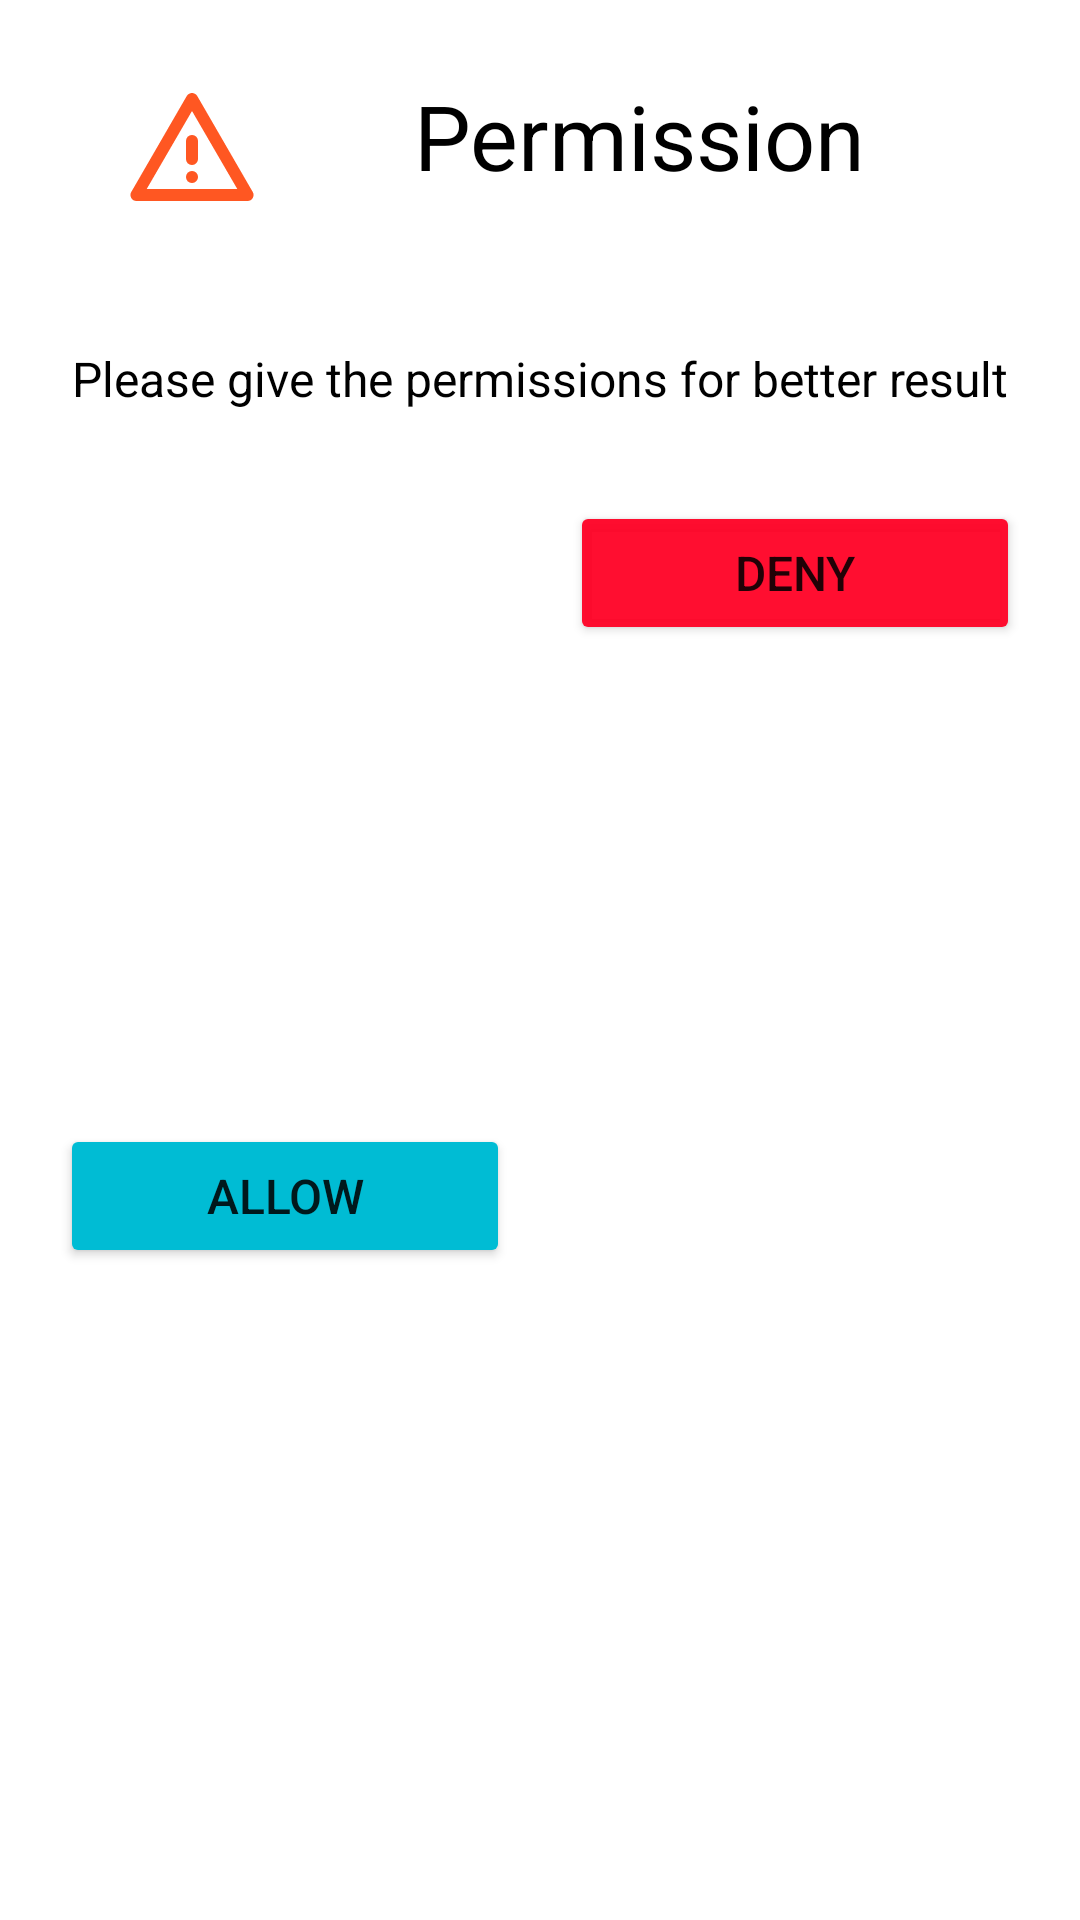

The Android layout XML behind this screen, and the referenced resources:
<!-- AndroidManifest.xml: application theme Base.Theme_FlagQuiz2 -->
<!-- res/layout/bottom_sheet_dialog.xml -->
<?xml version="1.0" encoding="utf-8"?>
<androidx.constraintlayout.widget.ConstraintLayout xmlns:android="http://schemas.android.com/apk/res/android"
    android:layout_width="match_parent"
    android:layout_height="wrap_content"
    xmlns:app="http://schemas.android.com/apk/res-auto"
    android:id="@+id/layoutBottomSheet">

    <com.google.android.material.bottomsheet.BottomSheetDragHandleView
        android:layout_width="wrap_content"
        android:layout_height="wrap_content"
        app:layout_constraintTop_toTopOf="parent"
        app:layout_constraintStart_toStartOf="parent"
        app:layout_constraintEnd_toEndOf="parent"/>
    <ImageView
        android:layout_width="48dp"
        android:layout_height="48dp"
        android:id="@+id/imageViewWarning"
        android:layout_marginStart="40dp"
        android:layout_marginTop="25dp"
        app:srcCompat="@drawable/warning_icon"
        app:layout_constraintTop_toTopOf="parent"
        app:layout_constraintStart_toStartOf="parent"/>
    <TextView
        android:layout_width="wrap_content"
        android:layout_height="wrap_content"
        android:id="@+id/textViewTitle"
        android:layout_marginStart="50dp"
        android:layout_marginTop="25dp"
        android:text="Permission"
        android:textColor="@color/black"
        android:textSize="30sp"
        app:layout_constraintStart_toEndOf="@+id/imageViewWarning"
        app:layout_constraintTop_toTopOf="parent"/>
    <TextView
        android:layout_width="wrap_content"
        android:layout_height="wrap_content"
        android:id="@+id/textViewMessage"
        android:layout_marginTop="50dp"
        android:layout_marginStart="16dp"
        android:layout_marginEnd="16dp"
        android:text="Please give the permissions for better result"
        android:textColor="@color/black"
        android:textSize="16sp"
        app:layout_constraintStart_toStartOf="parent"
        app:layout_constraintEnd_toEndOf="parent"
        app:layout_constraintTop_toBottomOf="@id/textViewTitle"/>
    <Button
        android:layout_width="150dp"
        android:layout_height="wrap_content"
        android:id="@+id/buttonAllow"
        android:layout_marginTop="30dp"
        android:layout_marginBottom="10dp"
        android:text="Allow"
        android:textSize="16sp"
        android:backgroundTint="@color/green"
        app:layout_constraintTop_toBottomOf="@id/textViewMessage"
        app:layout_constraintBottom_toBottomOf="parent"
        app:layout_constraintStart_toStartOf="parent"
        app:layout_constraintEnd_toStartOf="@id/buttonDeny"/>

    <Button
        android:layout_width="150dp"
        android:layout_height="wrap_content"
        android:id="@+id/buttonDeny"
        android:layout_marginTop="30dp"
        android:layout_marginBottom="10dp"
        android:text="Deny"
        android:textSize="16sp"
        android:backgroundTint="@color/red"
        app:layout_constraintTop_toBottomOf="@id/textViewMessage"
        app:layout_constraintStart_toEndOf="@id/buttonAllow"
        app:layout_constraintEnd_toEndOf="parent"/>


</androidx.constraintlayout.widget.ConstraintLayout>
<!-- resources referenced by this layout -->
<resources>
  <color name="black">#FF000000</color>
  <color name="green">#00BCD4</color>
  <color name="red">#F1FF0025</color>
  <!-- drawable warning_icon (drawable) -->
  <vector xmlns:android="http://schemas.android.com/apk/res/android"
      android:width="24dp"
      android:height="24dp"
      android:tint="@color/bar_color"
      android:viewportWidth="960"
      android:viewportHeight="960">
      <path
          android:fillColor="@android:color/holo_red_dark"
          android:pathData="M109,840Q98,840 89,834.5Q80,829 75,820Q70,811 69.5,800.5Q69,790
          75,780L445,140Q451,130 460.5,125Q470,120 480,120Q490,120 499.5,125Q509,130 515,140L885,780Q891,790 890.5,800.5Q890,811 885,820Q880,829 871,834.5Q862,840 851,840L109,840ZM178,760L782,760L480,240L178,760ZM480,720Q497,720 508.5,708.5Q520,697 520,680Q520,663 508.5,651.5Q497,640 480,640Q463,640 451.5,651.5Q440,663 440,680Q440,697 451.5,708.5Q463,720 480,720ZM480,600Q497,600 508.5,588.5Q520,577 520,560L520,440Q520,423 508.5,411.5Q497,400 480,400Q463,400 451.5,411.5Q440,423 440,440L440,560Q440,577 451.5,588.5Q463,600 480,600ZM480,500L480,500L480,500Z" />
  </vector>
  <style name="Base.Theme_FlagQuiz2" parent="Theme.MaterialComponents.DayNight.NoActionBar">
          <item name="android:windowSplashScreenAnimatedIcon">@drawable/quiz_24px</item>
          <item name="android:windowSplashScreenIconBackgroundColor">@color/green</item>
          <item name="android:windowSplashScreenBrandingImage">@drawable/mbarek_dev_logo</item>
          <item name="colorPrimary">@color/blue</item>
      </style>
  <color name="bar_color">#FF5722</color>
  <!-- drawable quiz_24px (drawable) -->
  <vector xmlns:android="http://schemas.android.com/apk/res/android"
      android:width="24dp"
      android:height="24dp"
      android:tint="#FFFFFF"
      android:viewportWidth="960"
      android:viewportHeight="960">
  
      <group
          android:pivotX="480"
          android:scaleX="0.5"
          android:scaleY="0.5"
  
          >
          <path
              android:fillColor="@android:color/white"
              android:pathData="M560,600Q577,600 589.5,587.5Q602,575 602,558Q602,541 589.5,528.5Q577,516 560,516Q543,516 530.5,528.5Q518,541 518,558Q518,575 530.5,587.5Q543,600 560,600ZM530,472L590,472Q590,443 596,429.5Q602,416 624,394Q654,364 664,345.5Q674,327 674,302Q674,257 642.5,228.5Q611,200 560,200Q519,200 488.5,223Q458,246 446,284L500,306Q509,281 524.5,268.5Q540,256 560,256Q584,256 599,269.5Q614,283 614,306Q614,320 606,332.5Q598,345 578,364Q545,393 537.5,409.5Q530,426 530,472ZM320,720Q287,720 263.5,696.5Q240,673 240,640L240,160Q240,127 263.5,103.5Q287,80 320,80L800,80Q833,80 856.5,103.5Q880,127 880,160L880,640Q880,673 856.5,696.5Q833,720 800,720L320,720ZM320,640L800,640Q800,640 800,640Q800,640 800,640L800,160Q800,160 800,160Q800,160 800,160L320,160Q320,160 320,160Q320,160 320,160L320,640Q320,640 320,640Q320,640 320,640ZM160,880Q127,880 103.5,856.5Q80,833 80,800L80,240L160,240L160,800Q160,800 160,800Q160,800 160,800L720,800L720,880L160,880ZM320,160L320,160Q320,160 320,160Q320,160 320,160L320,640Q320,640 320,640Q320,640 320,640L320,640Q320,640 320,640Q320,640 320,640L320,160Q320,160 320,160Q320,160 320,160Z" />
      </group>
  
  </vector>
  <color name="blue">#F10D6FBD</color>
</resources>
